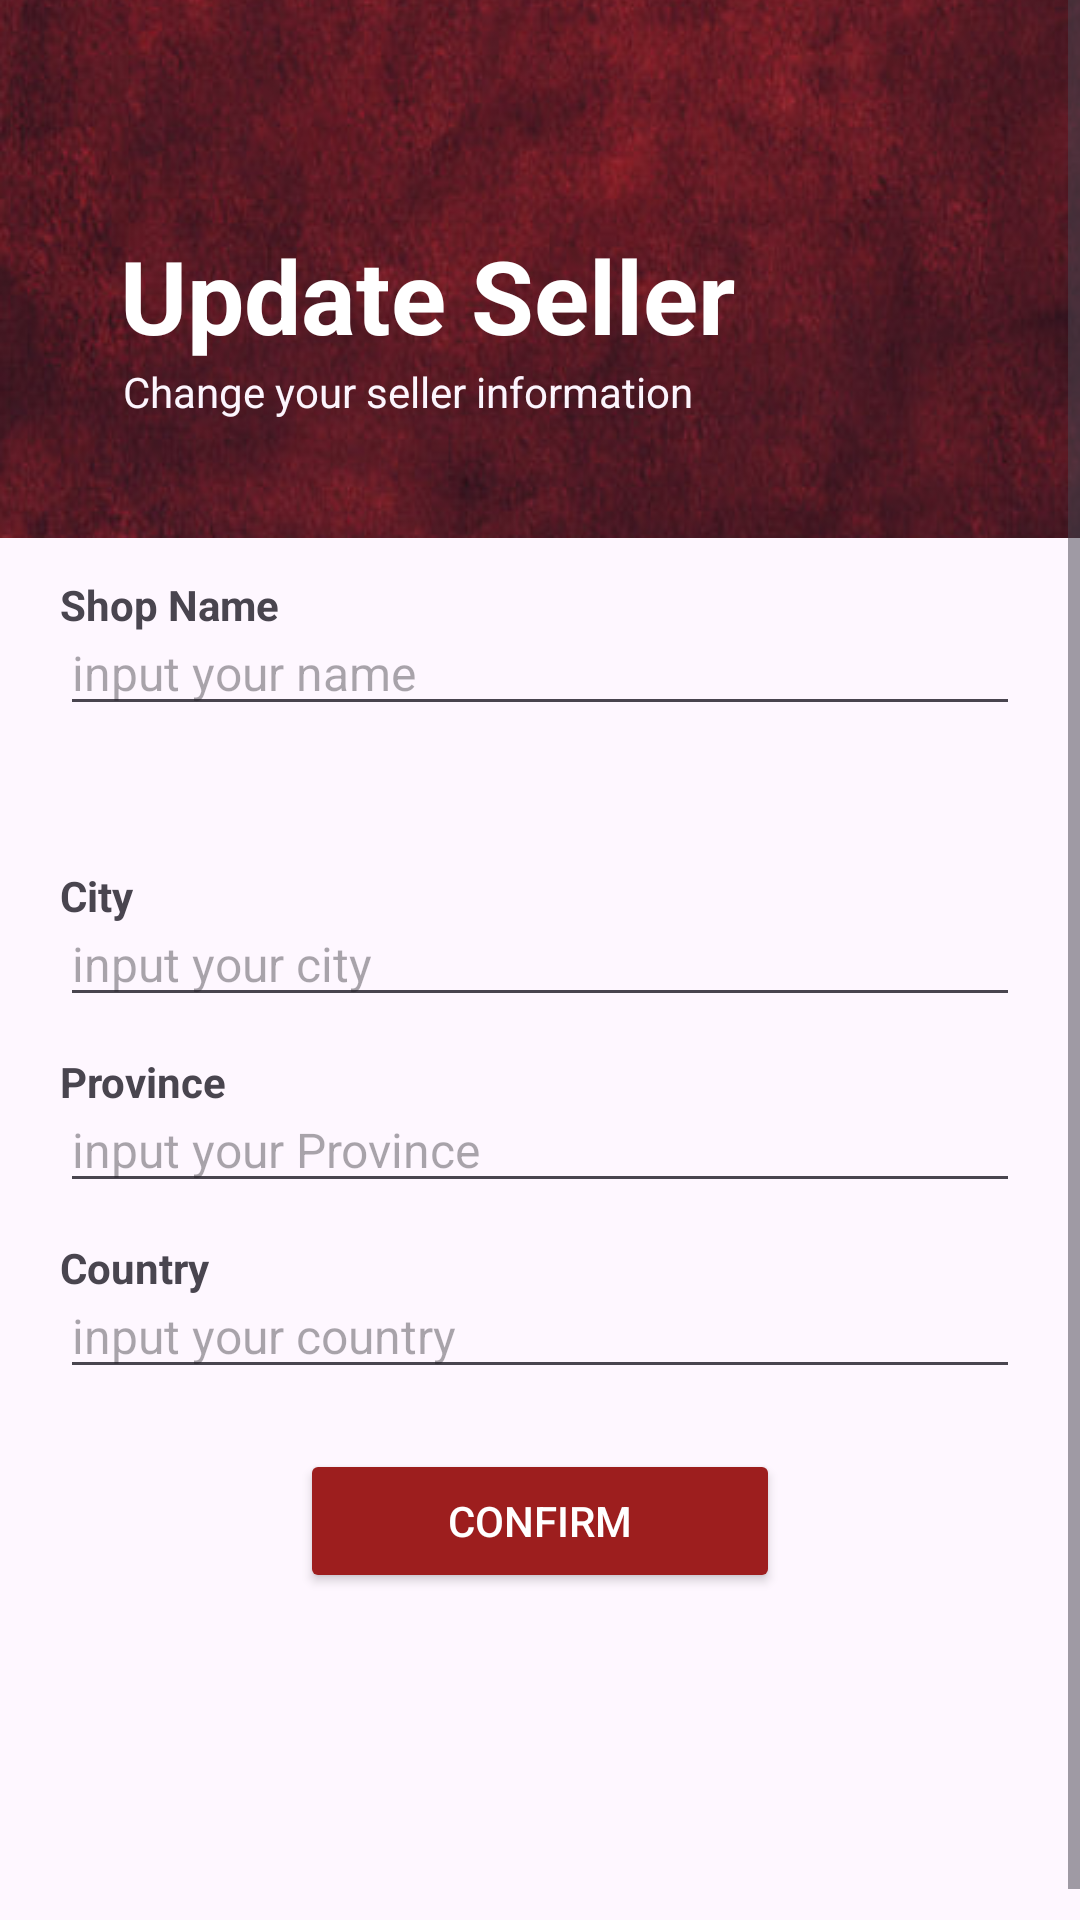

The Android layout XML behind this screen, and the referenced resources:
<!-- AndroidManifest.xml: application theme Theme.PlayConsign -->
<!-- res/layout/activity_update_seller.xml -->
<?xml version="1.0" encoding="utf-8"?>
<androidx.constraintlayout.widget.ConstraintLayout xmlns:android="http://schemas.android.com/apk/res/android"
    xmlns:app="http://schemas.android.com/apk/res-auto"
    xmlns:tools="http://schemas.android.com/tools"
    android:id="@+id/main"
    android:layout_width="match_parent"
    android:layout_height="match_parent"
    tools:context=".UpdateSellerActivity">

    <ScrollView
        android:layout_width="0dp"
        android:layout_height="0dp"
        app:layout_constraintBottom_toBottomOf="parent"
        app:layout_constraintEnd_toEndOf="parent"
        app:layout_constraintStart_toStartOf="parent"
        app:layout_constraintTop_toTopOf="parent">

        <LinearLayout
            android:layout_width="match_parent"
            android:layout_height="wrap_content"
            android:orientation="vertical">

            <ImageView
                android:id="@+id/updateSellerMaroonIV"
                android:layout_width="match_parent"
                android:layout_height="wrap_content"
                android:layout_marginTop="-24dp"
                android:scaleType="fitXY"
                app:srcCompat="@drawable/ic_maroonbg" />

            <ImageView
                android:id="@+id/updateSellerBackButton"
                android:layout_width="40dp"
                android:layout_height="40dp"
                android:layout_marginLeft="20dp"
                android:layout_marginTop="-160dp"
                app:srcCompat="@drawable/ic_arrow_back_white" />

            <TextView
                android:id="@+id/updateSellerTV"
                android:layout_width="wrap_content"
                android:layout_height="wrap_content"
                android:layout_marginLeft="40dp"
                android:layout_marginTop="16dp"
                android:text="Update Seller"
                android:textColor="#FFFFFF"
                android:textSize="34sp"
                android:textStyle="bold" />

            <TextView
                android:id="@+id/updateSeller2TV"
                android:layout_width="match_parent"
                android:layout_height="wrap_content"
                android:layout_marginLeft="41dp"
                android:text="Change your seller information"
                android:textColor="#FCF5FD" />

            <TextView
                android:id="@+id/updateSellerShopNameTV"
                android:layout_width="match_parent"
                android:layout_height="wrap_content"
                android:layout_marginLeft="20dp"
                android:layout_marginTop="52dp"
                android:text="Shop Name"
                android:textStyle="bold" />

            <EditText
                android:id="@+id/updateSellerShopNameET"
                android:layout_width="match_parent"
                android:layout_height="wrap_content"
                android:layout_marginHorizontal="20dp"
                android:layout_marginTop="-8dp"
                android:ems="10"
                android:hint="input your name"
                android:inputType="text"
                android:textSize="16sp" />

            <TextView
                android:id="@+id/updateSellerCurrectDomicileTV"
                android:layout_width="match_parent"
                android:layout_height="wrap_content"
                android:layout_marginLeft="20dp"
                android:layout_marginTop="16dp"
                android:layout_marginRight="20dp" />

            <TextView
                android:id="@+id/updateSellerCityTV"
                android:layout_width="match_parent"
                android:layout_height="wrap_content"
                android:layout_marginHorizontal="20dp"
                android:layout_marginTop="12dp"
                android:text="City"
                android:textStyle="bold" />

            <EditText
                android:id="@+id/updateSellerCityET"
                android:layout_width="match_parent"
                android:layout_height="wrap_content"
                android:layout_marginHorizontal="20dp"
                android:layout_marginTop="-8dp"
                android:ems="10"
                android:hint="input your city"
                android:inputType="text"
                android:textSize="16sp" />

            <TextView
                android:id="@+id/updateSellerProvinceyTV"
                android:layout_width="match_parent"
                android:layout_height="wrap_content"
                android:layout_marginHorizontal="20dp"
                android:layout_marginTop="12dp"
                android:text="Province"
                android:textStyle="bold" />

            <EditText
                android:id="@+id/updateSellerProvinceET"
                android:layout_width="match_parent"
                android:layout_height="wrap_content"
                android:layout_marginHorizontal="20dp"
                android:layout_marginTop="-8dp"
                android:ems="10"
                android:hint="input your Province"
                android:inputType="text"
                android:textSize="16sp" />

            <TextView
                android:id="@+id/updateSellerCountryTV"
                android:layout_width="match_parent"
                android:layout_height="wrap_content"
                android:layout_marginHorizontal="20dp"
                android:layout_marginTop="12dp"
                android:text="Country"
                android:textStyle="bold" />

            <EditText
                android:id="@+id/updateSellerCountryET"
                android:layout_width="match_parent"
                android:layout_height="wrap_content"
                android:layout_marginHorizontal="20dp"
                android:layout_marginTop="-8dp"
                android:ems="10"
                android:hint="input your country"
                android:inputType="text"
                android:textSize="16sp" />

            <Button
                android:id="@+id/updateSellerSubmitButton"
                android:layout_width="match_parent"
                android:layout_height="wrap_content"
                android:layout_marginHorizontal="100dp"
                android:layout_marginTop="20dp"
                android:backgroundTint="#9D1E1E"
                android:text="Confirm"
                android:textColor="#FFFFFF"
                android:textColorLink="#FFFFFF"
                app:cornerRadius="8dp" />
        </LinearLayout>
    </ScrollView>
</androidx.constraintlayout.widget.ConstraintLayout>
<!-- resources referenced by this layout -->
<resources>
  <!-- drawable ic_maroonbg: png bitmap (drawable, 184775 bytes) -->
  <style name="Theme.PlayConsign" parent="Base.Theme.PlayConsign" />
  <style name="Base.Theme.PlayConsign" parent="Theme.Material3.DayNight.NoActionBar">
          
          
      </style>
</resources>
